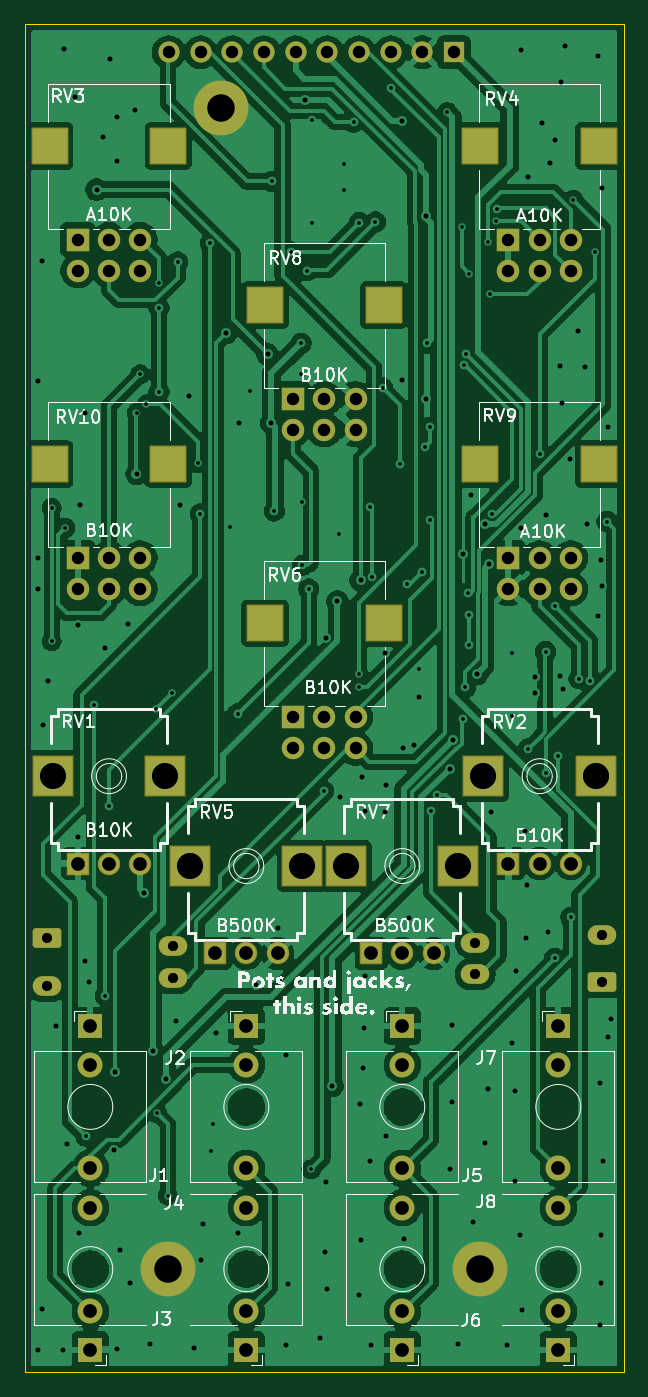
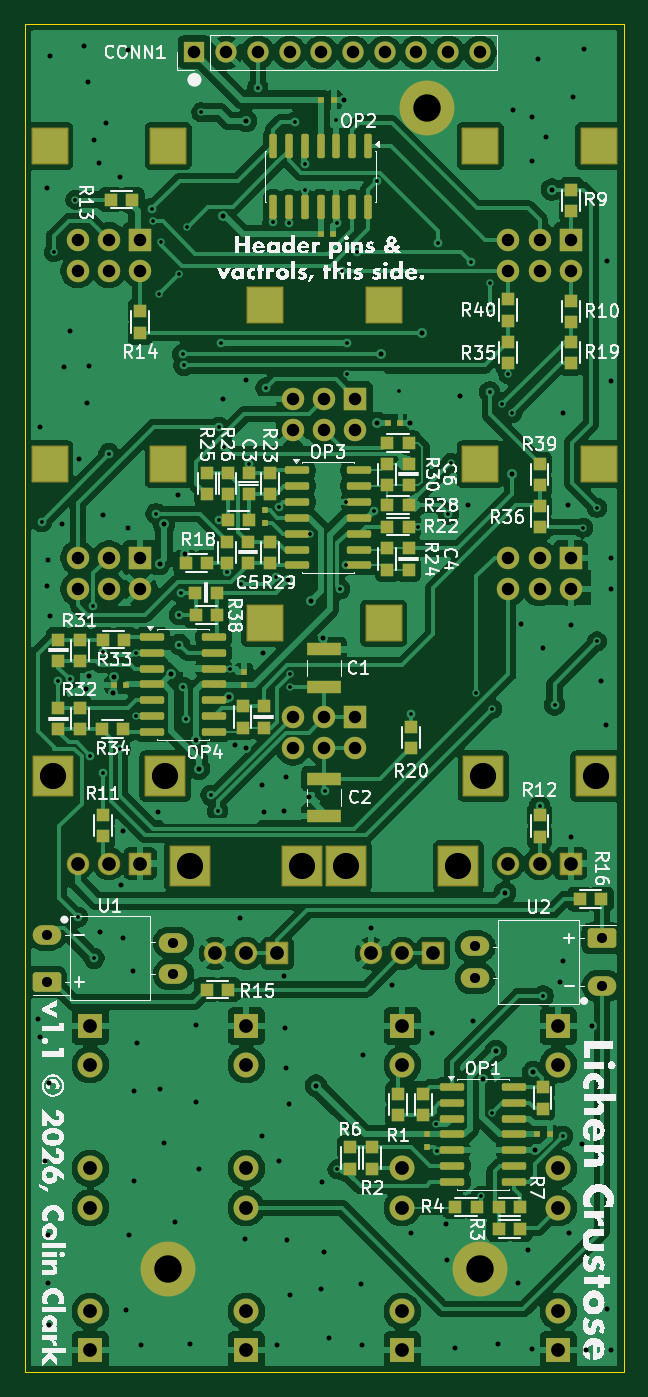
Circuit board: 11 layer files. Board 48.0 x 108.0 mm.
- bottom_copper: lichen-crustose-control-board-CuBottom.gbr (290302 bytes)
- inner_copper: lichen-crustose-control-board-CuIn1.gbr (276545 bytes)
- inner_copper: lichen-crustose-control-board-CuIn2.gbr (276545 bytes)
- top_copper: lichen-crustose-control-board-CuTop.gbr (196050 bytes)
- outline: lichen-crustose-control-board-EdgeCuts.gbr (631 bytes)
- bottom_mask: lichen-crustose-control-board-MaskBottom.gbr (11415 bytes)
- top_mask: lichen-crustose-control-board-MaskTop.gbr (5383 bytes)
- drill: lichen-crustose-control-board-NPTH.drl (265 bytes)
- drill: lichen-crustose-control-board-PTH.drl (6597 bytes)
- bottom_silk: lichen-crustose-control-board-SilkBottom.gbr (173207 bytes)
- top_silk: lichen-crustose-control-board-SilkTop.gbr (89587 bytes)

=== bottom_copper: lichen-crustose-control-board-CuBottom.gbr (290302 bytes, source omitted) ===
=== inner_copper: lichen-crustose-control-board-CuIn1.gbr (276545 bytes, source omitted) ===
=== inner_copper: lichen-crustose-control-board-CuIn2.gbr (276545 bytes, source omitted) ===
=== top_copper: lichen-crustose-control-board-CuTop.gbr (196050 bytes, source omitted) ===
=== outline: lichen-crustose-control-board-EdgeCuts.gbr ===
%TF.GenerationSoftware,KiCad,Pcbnew,9.0.8*%
%TF.CreationDate,2026-04-07T13:01:01-04:00*%
%TF.ProjectId,lichen-crustose-control-board,6c696368-656e-42d6-9372-7573746f7365,1.0*%
%TF.SameCoordinates,Original*%
%TF.FileFunction,Profile,NP*%
%FSLAX46Y46*%
G04 Gerber Fmt 4.6, Leading zero omitted, Abs format (unit mm)*
G04 Created by KiCad (PCBNEW 9.0.8) date 2026-04-07 13:01:01*
%MOMM*%
%LPD*%
G01*
G04 APERTURE LIST*
%TA.AperFunction,Profile*%
%ADD10C,0.050000*%
%TD*%
G04 APERTURE END LIST*
D10*
X101270000Y-110250000D02*
X149230000Y-110250000D01*
X149230000Y-218250000D01*
X101270000Y-218250000D01*
X101270000Y-110250000D01*
M02*

=== bottom_mask: lichen-crustose-control-board-MaskBottom.gbr (11415 bytes, source omitted) ===
=== top_mask: lichen-crustose-control-board-MaskTop.gbr ===
%TF.GenerationSoftware,KiCad,Pcbnew,9.0.8*%
%TF.CreationDate,2026-04-07T13:01:01-04:00*%
%TF.ProjectId,lichen-crustose-control-board,6c696368-656e-42d6-9372-7573746f7365,1.0*%
%TF.SameCoordinates,Original*%
%TF.FileFunction,Soldermask,Top*%
%TF.FilePolarity,Negative*%
%FSLAX46Y46*%
G04 Gerber Fmt 4.6, Leading zero omitted, Abs format (unit mm)*
G04 Created by KiCad (PCBNEW 9.0.8) date 2026-04-07 13:01:01*
%MOMM*%
%LPD*%
G01*
G04 APERTURE LIST*
G04 Aperture macros list*
%AMRoundRect*
0 Rectangle with rounded corners*
0 $1 Rounding radius*
0 $2 $3 $4 $5 $6 $7 $8 $9 X,Y pos of 4 corners*
0 Add a 4 corners polygon primitive as box body*
4,1,4,$2,$3,$4,$5,$6,$7,$8,$9,$2,$3,0*
0 Add four circle primitives for the rounded corners*
1,1,$1+$1,$2,$3*
1,1,$1+$1,$4,$5*
1,1,$1+$1,$6,$7*
1,1,$1+$1,$8,$9*
0 Add four rect primitives between the rounded corners*
20,1,$1+$1,$2,$3,$4,$5,0*
20,1,$1+$1,$4,$5,$6,$7,0*
20,1,$1+$1,$6,$7,$8,$9,0*
20,1,$1+$1,$8,$9,$2,$3,0*%
G04 Aperture macros list end*
%ADD10RoundRect,0.076200X-1.558000X1.558000X-1.558000X-1.558000X1.558000X-1.558000X1.558000X1.558000X0*%
%ADD11RoundRect,0.076200X-0.825000X0.825000X-0.825000X-0.825000X0.825000X-0.825000X0.825000X0.825000X0*%
%ADD12C,1.802400*%
%ADD13RoundRect,0.076200X-1.400000X1.400000X-1.400000X-1.400000X1.400000X-1.400000X1.400000X1.400000X0*%
%ADD14R,1.800000X1.800000*%
%ADD15C,1.800000*%
%ADD16R,2.000000X2.000000*%
%ADD17C,2.000000*%
%ADD18C,4.400000*%
%ADD19RoundRect,0.249630X0.895370X0.535370X-0.895370X0.535370X-0.895370X-0.535370X0.895370X-0.535370X0*%
%ADD20O,2.290000X1.570000*%
%ADD21RoundRect,0.249630X-0.895370X-0.535370X0.895370X-0.535370X0.895370X0.535370X-0.895370X0.535370X0*%
%ADD22R,1.700000X1.700000*%
%ADD23C,1.700000*%
G04 APERTURE END LIST*
D10*
%TO.C,RV5*%
X114500000Y-177700000D03*
X123500000Y-177700000D03*
D11*
X116500000Y-184700000D03*
D12*
X119000000Y-184700000D03*
X121500000Y-184700000D03*
%TD*%
D13*
%TO.C,RV8*%
X120500000Y-132750000D03*
X130000000Y-132750000D03*
D14*
X122750000Y-140250000D03*
D15*
X125250000Y-140250000D03*
X127750000Y-140250000D03*
X122750000Y-142750000D03*
X125250000Y-142750000D03*
X127750000Y-142750000D03*
%TD*%
D16*
%TO.C,J8*%
X144000000Y-216480000D03*
D17*
X144000000Y-205080000D03*
X144000000Y-213380000D03*
%TD*%
D16*
%TO.C,J3*%
X106500000Y-216480000D03*
D17*
X106500000Y-205080000D03*
X106500000Y-213380000D03*
%TD*%
D13*
%TO.C,RV4*%
X137750000Y-120000000D03*
X147250000Y-120000000D03*
D14*
X140000000Y-127500000D03*
D15*
X142500000Y-127500000D03*
X145000000Y-127500000D03*
X140000000Y-130000000D03*
X142500000Y-130000000D03*
X145000000Y-130000000D03*
%TD*%
D10*
%TO.C,RV2*%
X138000000Y-170500000D03*
X147000000Y-170500000D03*
D11*
X140000000Y-177500000D03*
D12*
X142500000Y-177500000D03*
X145000000Y-177500000D03*
%TD*%
D13*
%TO.C,RV10*%
X103250000Y-145500000D03*
X112750000Y-145500000D03*
D14*
X105500000Y-153000000D03*
D15*
X108000000Y-153000000D03*
X110500000Y-153000000D03*
X105500000Y-155500000D03*
X108000000Y-155500000D03*
X110500000Y-155500000D03*
%TD*%
D16*
%TO.C,J2*%
X119000000Y-190520000D03*
D17*
X119000000Y-201920000D03*
X119000000Y-193620000D03*
%TD*%
D13*
%TO.C,RV6*%
X120500000Y-158250000D03*
X130000000Y-158250000D03*
D14*
X122750000Y-165750000D03*
D15*
X125250000Y-165750000D03*
X127750000Y-165750000D03*
X122750000Y-168250000D03*
X125250000Y-168250000D03*
X127750000Y-168250000D03*
%TD*%
D16*
%TO.C,J1*%
X106500000Y-190520000D03*
D17*
X106500000Y-201920000D03*
X106500000Y-193620000D03*
%TD*%
D16*
%TO.C,J6*%
X131500000Y-216480000D03*
D17*
X131500000Y-205080000D03*
X131500000Y-213380000D03*
%TD*%
D13*
%TO.C,RV3*%
X103250000Y-120000000D03*
X112750000Y-120000000D03*
D14*
X105500000Y-127500000D03*
D15*
X108000000Y-127500000D03*
X110500000Y-127500000D03*
X105500000Y-130000000D03*
X108000000Y-130000000D03*
X110500000Y-130000000D03*
%TD*%
D13*
%TO.C,RV9*%
X137750000Y-145500000D03*
X147250000Y-145500000D03*
D14*
X140000000Y-153000000D03*
D15*
X142500000Y-153000000D03*
X145000000Y-153000000D03*
X140000000Y-155500000D03*
X142500000Y-155500000D03*
X145000000Y-155500000D03*
%TD*%
D16*
%TO.C,J5*%
X131500000Y-190520000D03*
D17*
X131500000Y-201920000D03*
X131500000Y-193620000D03*
%TD*%
D16*
%TO.C,J4*%
X119000000Y-216480000D03*
D17*
X119000000Y-205080000D03*
X119000000Y-213380000D03*
%TD*%
D10*
%TO.C,RV7*%
X127000000Y-177700000D03*
X136000000Y-177700000D03*
D11*
X129000000Y-184700000D03*
D12*
X131500000Y-184700000D03*
X134000000Y-184700000D03*
%TD*%
D18*
%TO.C,H3*%
X117000000Y-117000000D03*
%TD*%
D16*
%TO.C,J7*%
X144000000Y-190520000D03*
D17*
X144000000Y-201920000D03*
X144000000Y-193620000D03*
%TD*%
D10*
%TO.C,RV1*%
X103500000Y-170500000D03*
X112500000Y-170500000D03*
D11*
X105500000Y-177500000D03*
D12*
X108000000Y-177500000D03*
X110500000Y-177500000D03*
%TD*%
D19*
%TO.C,U1*%
X147500000Y-187000000D03*
D20*
X147500000Y-183190000D03*
X137340000Y-183830000D03*
X137340000Y-186360000D03*
%TD*%
D21*
%TO.C,U2*%
X103000000Y-183500000D03*
D20*
X103000000Y-187310000D03*
X113160000Y-186670000D03*
X113160000Y-184140000D03*
%TD*%
D18*
%TO.C,H2*%
X137750000Y-210000000D03*
%TD*%
%TO.C,H1*%
X112750000Y-210000000D03*
%TD*%
D22*
%TO.C,CONN1*%
X135650000Y-112500000D03*
D23*
X133110000Y-112500000D03*
X130570000Y-112500000D03*
X128030000Y-112500000D03*
X125490000Y-112500000D03*
X122950000Y-112500000D03*
X120410000Y-112500000D03*
X117870000Y-112500000D03*
X115330000Y-112500000D03*
X112790000Y-112500000D03*
%TD*%
M02*

=== drill: lichen-crustose-control-board-NPTH.drl ===
M48
; DRILL file {KiCad 9.0.8} date 2026-04-07T13:01:01-0400
; FORMAT={-:-/ absolute / inch / decimal}
; #@! TF.CreationDate,2026-04-07T13:01:01-04:00
; #@! TF.GenerationSoftware,Kicad,Pcbnew,9.0.8
; #@! TF.FileFunction,NonPlated,1,2,NPTH
FMAT,2
INCH
%
G90
G05
M30

=== drill: lichen-crustose-control-board-PTH.drl (6597 bytes, source omitted) ===
=== bottom_silk: lichen-crustose-control-board-SilkBottom.gbr (173207 bytes, source omitted) ===
=== top_silk: lichen-crustose-control-board-SilkTop.gbr (89587 bytes, source omitted) ===
